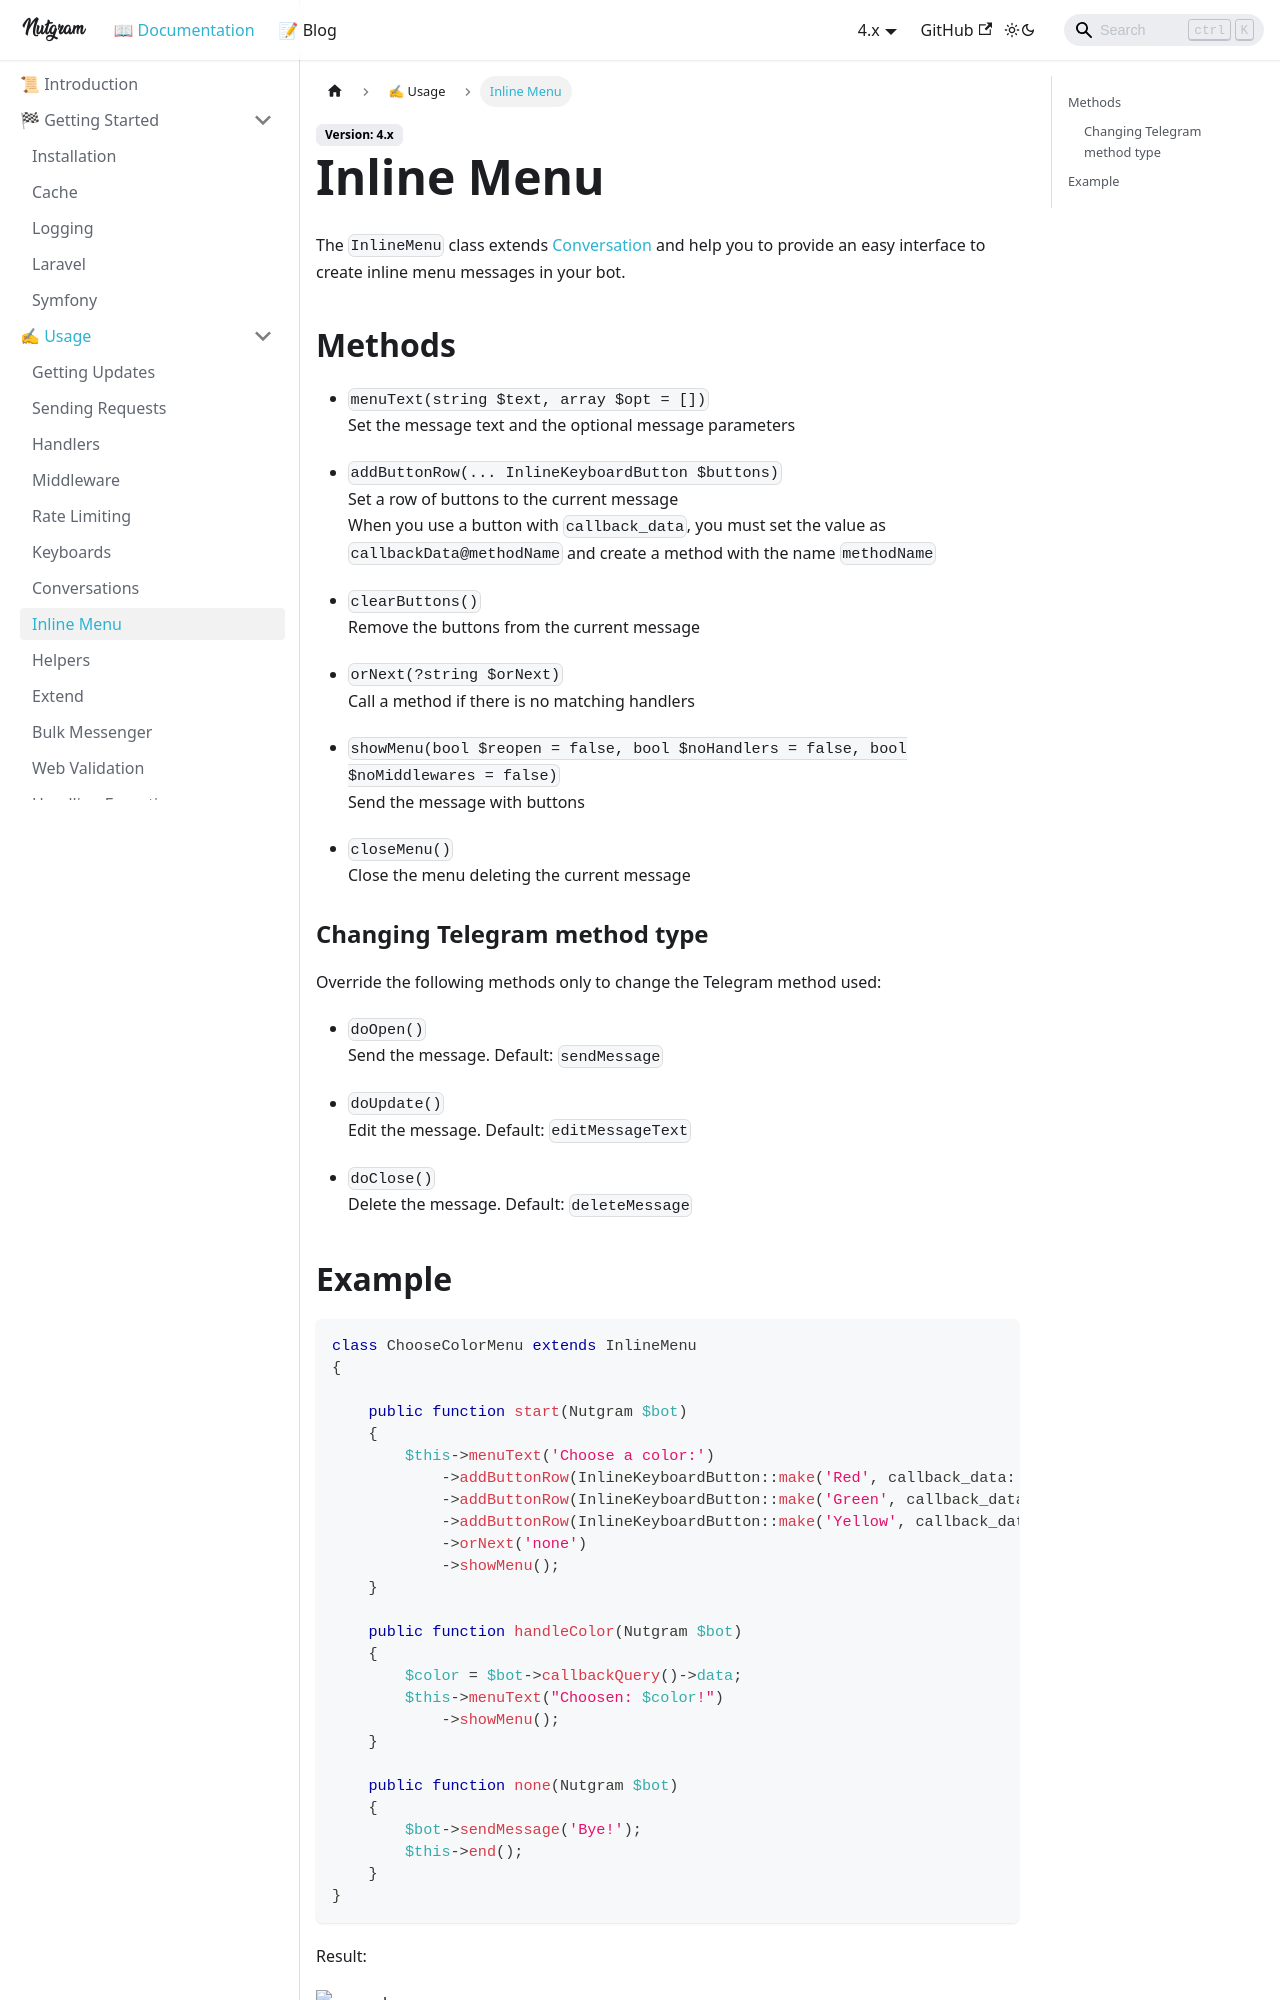

repository: nutgram/docs · page: docs/usage/inline_menu/index.html · generator: docusaurus

---
sidebar_position: 6
---

# Inline Menu

The `InlineMenu` class extends [Conversation](conversations.md) and help you to provide an easy interface to
create inline menu messages in your bot.

## Methods

- `menuText(string $text, array $opt = [])`<br/>
  Set the message text and the optional message parameters

- `addButtonRow(... InlineKeyboardButton $buttons)`<br/>
  Set a row of buttons to the current message<br/>
  When you use a button with `callback_data`, you must set
  the value as `callbackData@methodName` and create a method with the name `methodName`

- `clearButtons()`<br/>
  Remove the buttons from the current message

- `orNext(?string $orNext)`<br/>
  Call a method if there is no matching handlers

- `showMenu(bool $reopen = false, bool $noHandlers = false, bool $noMiddlewares = false)`<br/>
  Send the message with buttons

- `closeMenu()`<br/>
  Close the menu deleting the current message

### Changing Telegram method type
Override the following methods only to change the Telegram method used:

- `doOpen()`<br/>
  Send the message. Default: `sendMessage`

- `doUpdate()`<br/>
  Edit the message. Default: `editMessageText`

- `doClose()`<br/>
  Delete the message. Default: `deleteMessage`
